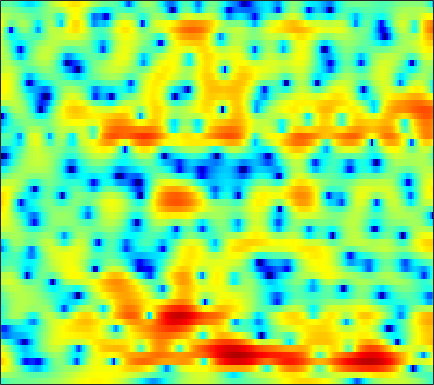

The data file committed next to this chart (first rows):
-3.6703, -2.9558, -2.2443, -1.7209, -1.4274, -1.15, -0.97521, -0.88685, -0.82212, -0.78039, -0.74985, -0.72452, -0.67895, -0.62203, -0.54738, -0.42957, -0.31042, -0.20193, -0.050203, 0.10065, 0.26685, 0.40391, 0.58864, 0.7815
1.234, 1.208, 1.137, 1.019, 0.8967, 0.69, 0.4441, 0.2396, -0.05715, -0.3696, -0.6788, -0.8993, -1.171, -1.395, -1.524, -1.64, -1.684, -1.665, -1.566, -1.402, -1.18, -0.9814, -0.686, -0.3631
5.345, 4.987, 4.424, 3.765, 3.207, 2.375, 1.454, 0.6977, -0.3782, -1.523, -2.744, -3.686, -4.957, -6.206, -7.069, -7.973, -8.43, -8.367, -7.705, -6.595, -5.335, -4.405, -3.233, -2.209
7.34, 6.753, 5.784, 4.604, 3.557, 1.914, -0.06156, -1.806, -4.588, -8.052, -12.14, -14.8, -15.43, -14.39, -13.93, -14.16, -15.41, -16.47, -15.48, -11.76, -8.239, -6.08, -3.841, -2.207
5.941, 5.342, 4.371, 3.208, 2.219, 0.7435, -0.8647, -2.144, -3.845, -5.348, -6.51, -7.022, -7.099, -6.766, -6.343, -5.701, -5.015, -4.492, -3.748, -2.906, -2.007, -1.324, -0.4883, 0.2027
3.425, 2.804, 1.836, 0.7036, -0.2502, -1.635, -3.079, -4.185, -5.581, -6.753, -7.597, -7.817, -7.454, -6.567, -5.718, -4.505, -3.271, -2.388, -1.286, -0.2619, 0.6395, 1.216, 1.845, 2.322
-0.8819, -1.589, -2.574, -3.59, -4.409, -5.64, -7.107, -8.462, -10.71, -13.79, -17.79, -19.05, -15.34, -11.13, -8.684, -6.12, -4.066, -2.763, -1.278, -0.008404, 1.07, 1.759, 2.531, 3.154
-9.367, -10.59, -11.14, -10.62, -10.01, -9.301, -8.832, -8.64, -8.485, -8.309, -8.031, -7.707, -7.079, -6.225, -5.474, -4.381, -3.24, -2.387, -1.288, -0.2588, 0.6781, 1.327, 2.124, 2.831
-12.52, -14.24, -13.93, -11.85, -10.31, -8.683, -7.502, -6.862, -6.313, -5.966, -5.758, -5.637, -5.439, -5.174, -4.889, -4.332, -3.562, -2.875, -1.864, -0.8093, 0.2072, 0.9223, 1.797, 2.572
-3.958, -4.051, -3.894, -3.525, -3.224, -2.852, -2.585, -2.467, -2.527, -2.877, -3.59, -4.408, -5.923, -8.008, -9.737, -10.76, -8.704, -6.442, -3.739, -1.607, 0.03933, 1.015, 2.022, 2.733
-3.902, -2.605, -1.218, -0.1308, 0.4927, 1.108, 1.454, 1.559, 1.48, 1.127, 0.4483, -0.2847, -1.584, -3.112, -4.175, -4.774, -3.898, -2.649, -0.9292, 0.4939, 1.519, 2.033, 2.384, 2.351
-4.48, -3.111, -1.602, -0.4248, 0.2859, 1.052, 1.596, 1.854, 2.04, 2.057, 1.943, 1.783, 1.511, 1.242, 1.071, 0.935, 0.9121, 0.9493, 1.034, 1.092, 1.03, 0.8636, 0.4325, -0.2817
-2.727, -2.059, -1.16, -0.3331, 0.2143, 0.8204, 1.305, 1.579, 1.836, 1.972, 2.015, 1.997, 1.912, 1.771, 1.644, 1.448, 1.236, 1.05, 0.7674, 0.4307, 0.02732, -0.3363, -0.9055, -1.581
-2.217, -1.366, -0.4217, 0.3584, 0.8461, 1.347, 1.7, 1.894, 2.053, 2.115, 2.09, 2.024, 1.892, 1.702, 1.53, 1.251, 0.9141, 0.6287, 0.1874, -0.3245, -0.8817, -1.317, -1.9, -2.472
-0.2845, 0.4451, 1.211, 1.769, 2.067, 2.326, 2.425, 2.409, 2.281, 2.08, 1.824, 1.617, 1.349, 1.094, 0.9099, 0.6297, 0.2775, -0.05985, -0.6427, -1.416, -2.393, -3.219, -4.352, -5.259
2.358, 2.711, 3.097, 3.315, 3.343, 3.205, 2.859, 2.441, 1.696, 0.7788, -0.1897, -0.8324, -1.404, -1.509, -1.351, -0.9935, -0.7162, -0.6819, -0.9434, -1.663, -3.018, -4.61, -8.028, -15.08
1.566, 1.999, 2.403, 2.578, 2.532, 2.18, 1.47, 0.6643, -0.8646, -3.141, -6.577, -10.62, -19.44, -12.93, -8.456, -4.95, -2.831, -1.81, -0.9997, -0.6828, -0.7422, -0.9868, -1.421, -1.719
-2.345, -1.483, -0.737, -0.3557, -0.2649, -0.4531, -0.9613, -1.55, -2.605, -3.966, -5.477, -6.511, -7.299, -7.011, -6.231, -4.88, -3.558, -2.663, -1.634, -0.8101, -0.1346, 0.2939, 0.8038, 1.302
-3.599, -3.051, -2.468, -2.097, -1.97, -1.952, -2.149, -2.447, -2.996, -3.674, -4.412, -4.914, -5.415, -5.594, -5.47, -4.938, -4.096, -3.338, -2.245, -1.16, -0.169, 0.5021, 1.297, 1.992
-3.985, -3.821, -3.379, -2.832, -2.491, -2.166, -2.088, -2.219, -2.68, -3.458, -4.62, -5.761, -7.623, -9.615, -10.48, -9.631, -7.207, -5.302, -3.116, -1.318, 0.1067, 0.9816, 1.921, 2.64
-10.54, -9.453, -6.486, -4.017, -2.63, -1.423, -0.7867, -0.6186, -0.8173, -1.485, -2.649, -3.924, -6.274, -9.326, -11.2, -9.837, -6.349, -4.049, -1.645, 0.134, 1.45, 2.19, 2.889, 3.301
-6.911, -6.301, -4.174, -2.164, -0.9792, 0.1599, 0.8255, 1.08, 1.123, 0.8654, 0.4037, -0.02521, -0.6093, -1.05, -1.181, -1.023, -0.4705, 0.07493, 0.8679, 1.607, 2.185, 2.474, 2.625, 2.466
0.4064, 0.4809, 0.7154, 1.071, 1.297, 1.518, 1.616, 1.574, 1.392, 1.084, 0.6746, 0.3448, -0.07316, -0.4126, -0.5576, -0.6055, -0.455, -0.2387, 0.1234, 0.5125, 0.8367, 0.9802, 0.975, 0.6756
2.89, 2.897, 2.841, 2.709, 2.57, 2.281, 1.879, 1.493, 0.8643, 0.1232, -0.733, -1.434, -2.4, -3.298, -3.837, -4.181, -4.051, -3.63, -2.816, -1.94, -1.147, -0.6697, -0.2292, -0.03887
4.288, 4.176, 3.905, 3.457, 3.049, 2.379, 1.556, 0.8701, -0.1904, -1.41, -2.839, -4.112, -6.207, -9.021, -11.87, -15.88, -14.22, -10.85, -7.261, -4.718, -2.909, -1.881, -0.8557, -0.1538
5.133, 4.852, 4.292, 3.515, 2.785, 1.658, 0.3867, -0.6256, -2.004, -3.363, -4.683, -5.7, -7.188, -8.882, -10.23, -11.29, -10.56, -8.933, -6.545, -4.493, -2.854, -1.868, -0.8527, -0.1133
6.023, 5.598, 4.75, 3.596, 2.462, 0.6097, -1.657, -3.618, -6.209, -8.071, -8.43, -8.037, -7.309, -6.678, -6.251, -5.656, -4.902, -4.241, -3.27, -2.303, -1.426, -0.8821, -0.3263, 0.02104
6.861, 6.446, 5.591, 4.341, 3.106, 0.9363, -2.025, -4.994, -10.57, -16.84, -12.78, -9.735, -7.289, -5.863, -5.101, -4.301, -3.495, -2.876, -2.08, -1.315, -0.7022, -0.4051, -0.2596, -0.4523
6.413, 6.234, 5.751, 4.944, 4.169, 2.849, 1.291, -0.02717, -1.684, -3.08, -4.044, -4.579, -5.254, -6.062, -6.699, -7.14, -6.646, -5.668, -4.093, -2.688, -1.67, -1.222, -1.088, -1.526
4.601, 4.747, 4.742, 4.49, 4.174, 3.59, 2.822, 2.162, 1.16, 0.04335, -1.256, -2.415, -4.407, -7.308, -10.69, -19.66, -17.44, -11.01, -6.462, -3.848, -2.299, -1.598, -1.179, -1.276
1.698, 2.126, 2.512, 2.749, 2.786, 2.718, 2.496, 2.26, 1.777, 1.159, 0.376, -0.3167, -1.371, -2.502, -3.326, -4.021, -4.011, -3.542, -2.614, -1.69, -0.9704, -0.6131, -0.3958, -0.4571
-1.83, -1.219, -0.5077, 0.08903, 0.4698, 0.8605, 1.154, 1.277, 1.367, 1.334, 1.207, 1.058, 0.8084, 0.5565, 0.4072, 0.2727, 0.2503, 0.3004, 0.4179, 0.5361, 0.6096, 0.5851, 0.4245, 0.1011
-5.669, -5.031, -4.088, -3.193, -2.466, -1.561, -0.7425, -0.2352, 0.3871, 0.8723, 1.252, 1.468, 1.683, 1.825, 1.917, 1.985, 2.023, 2.026, 1.993, 1.896, 1.714, 1.501, 1.116, 0.5886
-10.9, -10.61, -9.478, -7.715, -6.326, -4.559, -3.038, -2.038, -0.9259, 0.002542, 0.7613, 1.237, 1.763, 2.168, 2.392, 2.61, 2.729, 2.752, 2.708, 2.56, 2.303, 2.051, 1.615, 1.06
-20.5, -40.73, -18.87, -12.33, -9.399, -6.633, -4.643, -3.41, -2.073, -0.947, 0.01819, 0.6572, 1.4, 2.018, 2.366, 2.712, 2.898, 2.939, 2.86, 2.664, 2.376, 2.111, 1.699, 1.231
-8.903, -9.141, -8.717, -7.6, -6.674, -5.486, -4.488, -3.86, -3.012, -2.078, -0.9968, -0.1454, 0.9356, 1.849, 2.413, 2.906, 3.129, 3.119, 2.877, 2.44, 1.892, 1.449, 0.9522, 0.6154
-2.647, -2.746, -2.909, -2.891, -3.071, -3.59, -4.466, -5.453, -6.696, -6.245, -3.821, -1.749, 0.5693, 2.275, 3.183, 3.908, 4.106, 3.922, 3.257, 2.035, 0.2533, -1.277, -2.916, -2.879
-2.311, -1.997, -1.577, -1.565, -1.739, -2.521, -4.154, -5.912, -9.544, -9.982, -5.297, -2.327, 0.5225, 2.446, 3.352, 4.049, 4.173, 3.901, 3.015, 1.404, -1.214, -4.193, -9.572, -8.182
-7.07, -5.781, -4.47, -3.664, -3.217, -2.849, -2.737, -2.719, -2.594, -2.132, -1.331, -0.6015, 0.3681, 1.113, 1.509, 1.78, 1.796, 1.635, 1.167, 0.5541, -0.1184, -0.5753, -0.8605, -0.6146
-9.712, -8.694, -7.145, -5.416, -4.341, -3.103, -2.114, -1.615, -1.009, -0.5687, -0.2412, -0.06437, 0.06695, 0.02459, -0.06122, -0.2941, -0.6021, -0.8252, -1.075, -1.154, -1.061, -0.8294, -0.3645, 0.2687
-23.84, -16.15, -9.473, -5.738, -3.811, -2, -0.7482, -0.1299, 0.421, 0.6397, 0.5963, 0.3859, -0.1089, -0.8385, -1.55, -2.709, -3.954, -4.825, -5.487, -5.391, -4.547, -3.578, -2.155, -0.7268
-4.825, -4.388, -3.067, -1.528, -0.4882, 0.5928, 1.26, 1.59, 1.693, 1.51, 1.023, 0.4519, -0.6136, -2.034, -3.472, -5.911, -9.319, -13.09, -21.32, -18.85, -12, -8.846, -5.739, -3.226
2.039, 1.997, 2.072, 2.289, 2.415, 2.501, 2.453, 2.286, 1.871, 1.239, 0.3648, -0.4434, -1.758, -3.4, -4.827, -6.976, -9.61, -11.61, -13.69, -14.36, -13.42, -12.16, -9.732, -6.955
4.572, 4.432, 4.255, 4.001, 3.754, 3.316, 2.755, 2.192, 1.326, 0.2667, -0.9443, -1.934, -3.318, -4.771, -5.858, -7.426, -9.066, -10.45, -12.65, -15.65, -20.98, -26.52, -17.91, -11.44
5.471, 5.344, 5.077, 4.657, 4.255, 3.555, 2.621, 1.779, 0.4065, -1.224, -3.078, -4.546, -6.365, -7.678, -8.269, -8.698, -8.997, -9.329, -10.08, -11, -11.77, -11.71, -10.26, -7.887
5.331, 5.31, 5.116, 4.756, 4.34, 3.573, 2.504, 1.508, -0.2139, -2.46, -5.484, -8.574, -14.76, -20.86, -15.89, -11.1, -8.614, -7.443, -6.411, -5.749, -5.155, -4.716, -4.025, -3.259
3.905, 4.154, 4.283, 4.162, 3.881, 3.281, 2.429, 1.586, 0.2407, -1.441, -3.452, -5.131, -7.243, -8.229, -7.815, -6.384, -4.901, -3.938, -2.907, -2.151, -1.598, -1.278, -0.9737, -0.8084
1.685, 2.341, 2.831, 2.908, 2.771, 2.354, 1.749, 1.191, 0.3852, -0.4277, -1.182, -1.642, -2.058, -2.167, -2.031, -1.648, -1.085, -0.6574, -0.1524, 0.2571, 0.4915, 0.5594, 0.464, 0.1495
1.184, 1.688, 1.959, 1.804, 1.503, 0.8663, 0.07641, -0.544, -1.272, -1.714, -1.808, -1.674, -1.276, -0.7484, -0.3117, 0.269, 0.8457, 1.207, 1.601, 1.864, 1.943, 1.864, 1.543, 0.9362
2.341, 2.208, 1.734, 0.9594, 0.127, -1.315, -3.228, -4.886, -7.045, -7.967, -6.765, -5.24, -3.259, -1.604, -0.588, 0.5301, 1.386, 1.899, 2.419, 2.737, 2.869, 2.819, 2.556, 2.03
2.716, 2.119, 1.138, -0.07859, -1.228, -3.105, -5.656, -8.238, -13.21, -16.73, -11.49, -8.116, -5.014, -2.823, -1.59, -0.3039, 0.663, 1.256, 1.856, 2.287, 2.558, 2.658, 2.641, 2.449
2.304, 1.429, 0.1968, -1.121, -2.095, -3.384, -4.527, -5.218, -5.878, -5.984, -5.437, -4.738, -3.675, -2.682, -2.037, -1.28, -0.6281, -0.193, 0.3599, 0.887, 1.352, 1.656, 1.957, 2.136
2.217, 0.9173, -1.04, -3.056, -4.271, -5.085, -4.886, -4.451, -3.738, -3.1, -2.585, -2.284, -2.03, -1.993, -2.068, -2.282, -2.418, -2.36, -1.854, -0.9938, -0.006193, 0.6791, 1.431, 1.963
3.523, 1.763, -1.531, -6.958, -15.08, -15.72, -6.966, -4.065, -1.758, -0.4425, 0.2156, 0.3548, 0.08164, -0.7423, -1.814, -4.061, -7.54, -10.03, -8.35, -4.205, -1.232, 0.2706, 1.594, 2.28
4.532, 3.476, 1.792, 0.0707, -0.9205, -1.356, -0.7538, -0.0486, 0.8137, 1.402, 1.636, 1.557, 1.093, 0.1884, -0.8389, -2.733, -5.01, -6.262, -5.414, -2.966, -0.7974, 0.3397, 1.216, 1.341
2.882, 2.516, 1.957, 1.434, 1.086, 0.7991, 0.6474, 0.6019, 0.5705, 0.5008, 0.3426, 0.1577, -0.1737, -0.612, -0.9653, -1.435, -1.71, -1.721, -1.454, -0.9202, -0.3047, 0.09775, 0.3617, 0.2302
0.546, 0.5481, 0.4901, 0.3322, 0.1751, -0.0812, -0.3939, -0.6461, -1.009, -1.404, -1.805, -2.087, -2.409, -2.63, -2.706, -2.627, -2.393, -2.082, -1.569, -0.9639, -0.3482, 0.08476, 0.5592, 0.8816
-2.151, -1.777, -1.453, -1.361, -1.418, -1.706, -2.166, -2.628, -3.379, -4.234, -5.123, -5.753, -6.433, -6.736, -6.671, -6.165, -5.319, -4.53, -3.329, -2.115, -0.9544, -0.1634, 0.8043, 1.637
